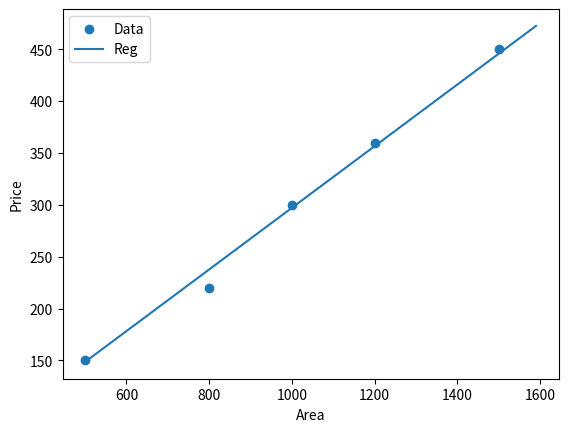

The matplotlib source for this figure:
import matplotlib.pyplot as plt

X=[500, 800, 1000, 1200, 1500]
Y=[150, 220, 300, 360, 450 ]

epochs=1000
w=0.0001
b=0.1
lr=0.0000001
for epoch in range(epochs+1):
    total_loss=0
    dw=0
    db=0
    for i in range(len(X)):
        y=w*X[i]+b
        error=(Y[i]-y)
        total_loss+=error**2
        dw+=-2*error*X[i]
        db+=-2*error
    loss=total_loss/len(X)
    dw=dw/len(X)
    db=db/len(X)
    w-=lr*dw
    b-=lr*db
    if epoch%100==0:
        print("epoch:",epoch,"loss:",round(loss,4))
plt.scatter(X,Y,label="Data")
x_line=[i for i in range(500,1600,10)]
y_line=[w*x_line[i]+b for i in range(len(x_line))]
plt.plot(x_line,y_line,label="Reg")
plt.xlabel("Area")
plt.ylabel("Price")
plt.legend()
plt.show()

   
